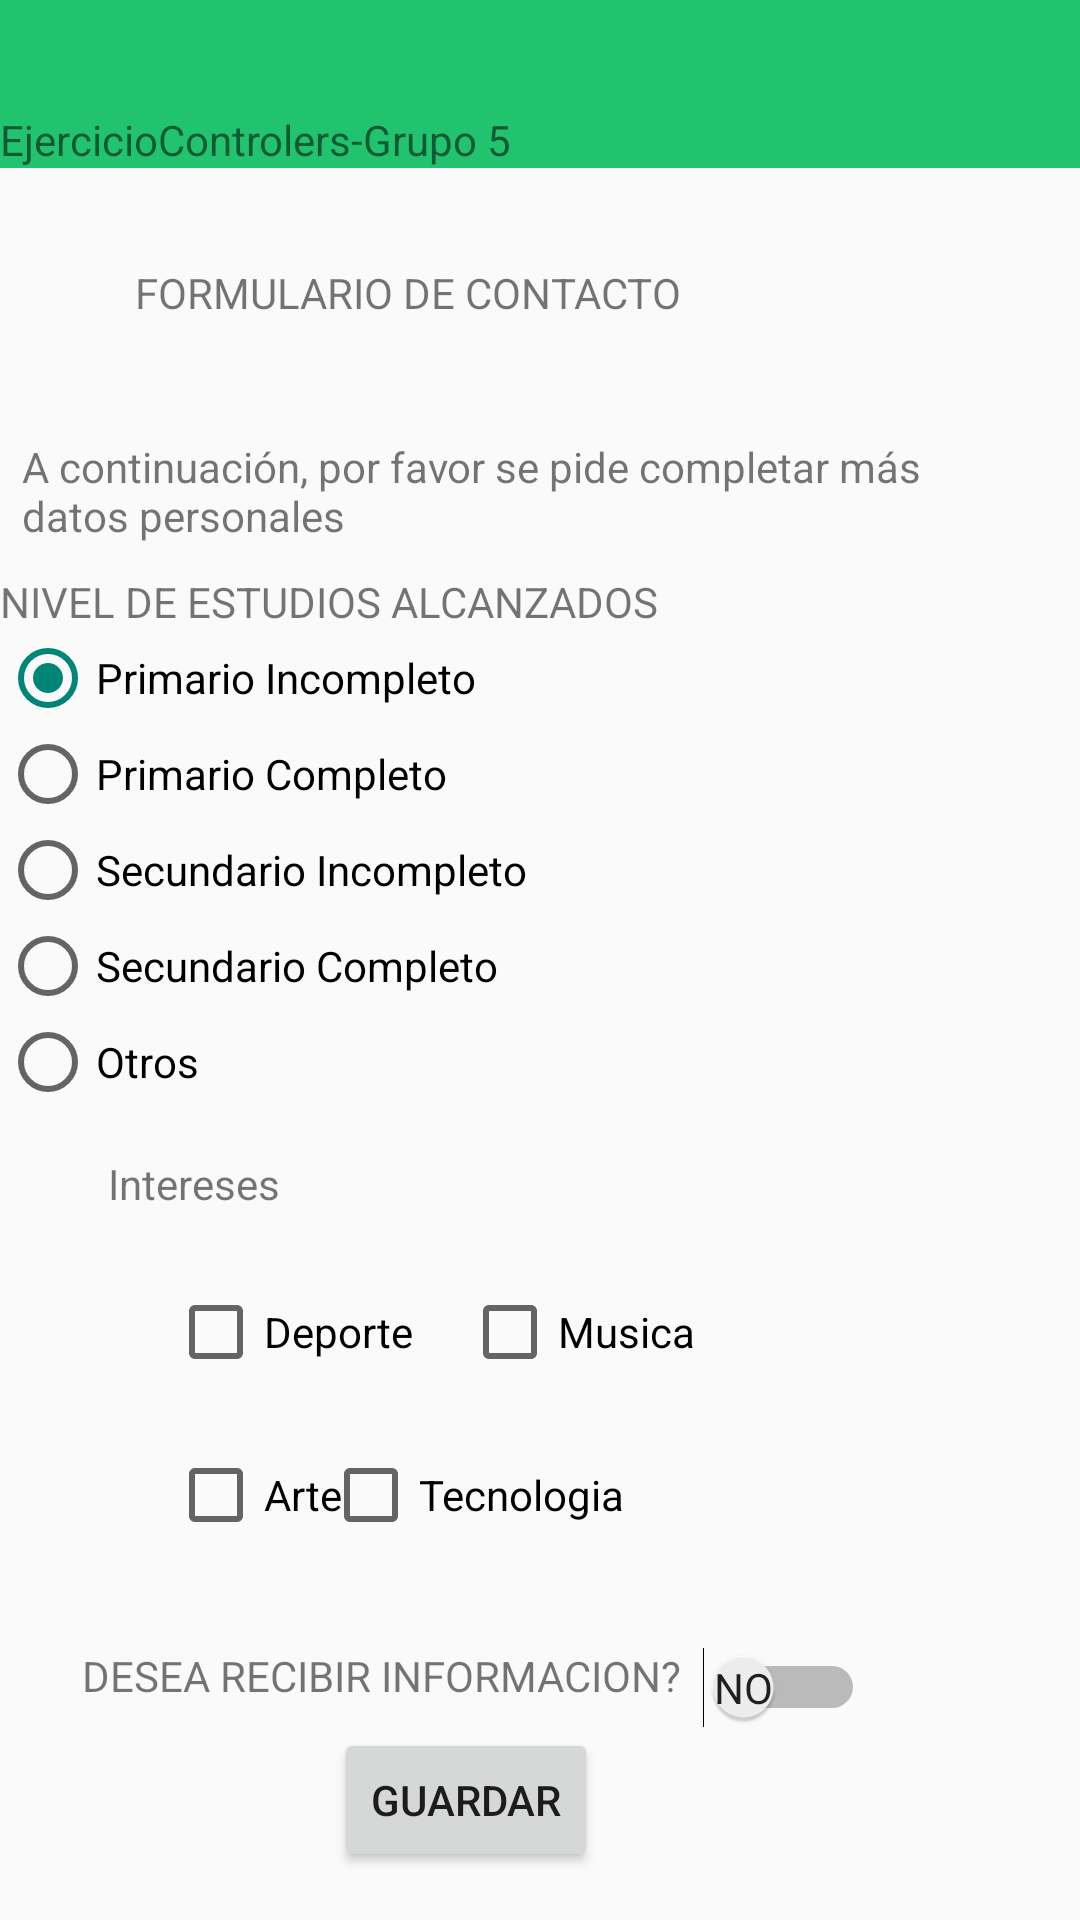

Produce the Android XML layout that renders to this screen, including the resource entries it uses.
<!-- AndroidManifest.xml: application theme Theme.TP_2 -->
<!-- res/layout/activity_mas_datos_usuario.xml -->
<?xml version="1.0" encoding="utf-8"?>
<androidx.constraintlayout.widget.ConstraintLayout xmlns:android="http://schemas.android.com/apk/res/android"
    xmlns:app="http://schemas.android.com/apk/res-auto"
    xmlns:tools="http://schemas.android.com/tools"
    android:id="@+id/main"
    android:layout_width="match_parent"
    android:layout_height="match_parent"
    tools:context=".MasDatosUsuario">

    <com.google.android.material.appbar.MaterialToolbar
        android:id="@+id/materialToolbar2"
        android:layout_width="match_parent"
        android:layout_height="wrap_content"
        android:layout_weight="1"
        android:background="@color/Verde"
        android:minHeight="?attr/actionBarSize"
        android:theme="?attr/actionBarTheme"
        app:layout_constraintStart_toStartOf="parent"
        app:layout_constraintTop_toTopOf="parent" />

    <TextView
        android:id="@+id/txtMasDatosUsuario"
        android:layout_width="315dp"
        android:layout_height="49dp"
        android:layout_marginTop="32dp"
        android:layout_weight="1"
        android:layout_x="14dp"
        android:layout_y="115dp"
        android:text="@string/MasDatosUsuarioTexto"
        app:layout_constraintEnd_toEndOf="parent"
        app:layout_constraintHorizontal_bias="0.166"
        app:layout_constraintStart_toStartOf="parent"
        app:layout_constraintTop_toBottomOf="@+id/txtTituloMasDatosContacto" />

    <TextView
        android:id="@+id/txtTituloMasDatosContacto"
        android:layout_width="265dp"
        android:layout_height="26dp"
        android:layout_marginTop="32dp"
        android:layout_weight="1"
        android:layout_x="22dp"
        android:layout_y="77dp"
        android:text="@string/AgregarContactoTitulo"
        app:layout_constraintEnd_toEndOf="parent"
        app:layout_constraintHorizontal_bias="0.474"
        app:layout_constraintStart_toStartOf="parent"
        app:layout_constraintTop_toBottomOf="@+id/materialToolbar2" />

    <RadioGroup
        android:id="@+id/RadioGroupNivelEstudios"
        android:layout_width="293dp"
        android:layout_height="wrap_content"
        android:layout_x="9dp"
        android:layout_y="190dp"
        android:checkedButton="@id/RBPrimarioIncompleto"
        app:layout_constraintBottom_toTopOf="@+id/txtIntereses"
        app:layout_constraintStart_toStartOf="parent"
        app:layout_constraintTop_toBottomOf="@+id/txtMasDatosUsuario">

        <RadioButton
            android:id="@+id/RBPrimarioIncompleto"
            android:layout_width="match_parent"
            android:layout_height="wrap_content"
            android:text="@string/PrimarioIncompleto" />

        <RadioButton
            android:id="@+id/RB_PrimarioCompleto"
            android:layout_width="match_parent"
            android:layout_height="wrap_content"
            android:text="@string/PrimarioCompleto" />

        <RadioButton
            android:id="@+id/RB_SecundarioIncompleto"
            android:layout_width="match_parent"
            android:layout_height="wrap_content"
            android:text="@string/SecundarioIncompleto" />

        <RadioButton
            android:id="@+id/RB_SecundarioCompleto"
            android:layout_width="match_parent"
            android:layout_height="wrap_content"
            android:text="@string/SecundarioCompleto" />

        <RadioButton
            android:id="@+id/RB_Otros"
            android:layout_width="match_parent"
            android:layout_height="wrap_content"
            android:text="@string/Otros" />


    </RadioGroup>

    <TextView
        android:id="@+id/txtNivelEstudiosAlcanzados"
        android:layout_width="wrap_content"
        android:layout_height="wrap_content"
        android:layout_weight="1"
        android:layout_x="13dp"
        android:layout_y="166dp"
        android:text="@string/NivelEstudiosAlcanzados"
        app:layout_constraintBottom_toTopOf="@+id/RadioGroupNivelEstudios"
        app:layout_constraintStart_toStartOf="parent" />

    <TextView
        android:id="@+id/txtIntereses"
        android:layout_width="wrap_content"
        android:layout_height="wrap_content"
        android:layout_marginStart="36dp"
        android:layout_marginBottom="24dp"
        android:layout_x="23dp"
        android:layout_y="440dp"
        android:text="@string/Intereses"
        app:layout_constraintBottom_toTopOf="@+id/Deporte"
        app:layout_constraintStart_toStartOf="parent" />

    <CheckBox
        android:id="@+id/Deporte"
        android:layout_width="wrap_content"
        android:layout_height="wrap_content"
        android:layout_marginStart="56dp"
        android:layout_marginBottom="180dp"
        android:layout_x="17dp"
        android:layout_y="468dp"
        android:text="@string/Deporte"
        app:layout_constraintBottom_toBottomOf="parent"
        app:layout_constraintStart_toStartOf="parent" />

    <CheckBox
        android:id="@+id/Musica"
        android:layout_width="wrap_content"
        android:layout_height="wrap_content"
        android:layout_marginStart="16dp"
        android:layout_marginBottom="180dp"
        android:layout_x="143dp"
        android:layout_y="472dp"
        android:text="@string/Musica"
        app:layout_constraintBottom_toBottomOf="parent"
        app:layout_constraintStart_toEndOf="@+id/Deporte" />

    <CheckBox
        android:id="@+id/Arte"
        android:layout_width="wrap_content"
        android:layout_height="wrap_content"
        android:layout_marginStart="56dp"
        android:layout_x="17dp"
        android:layout_y="521dp"
        android:text="@string/Arte"
        app:layout_constraintBottom_toBottomOf="parent"
        app:layout_constraintStart_toStartOf="parent"
        app:layout_constraintTop_toBottomOf="@+id/Deporte"
        app:layout_constraintVertical_bias="0.151" />

    <CheckBox
        android:id="@+id/Tecnologia"
        android:layout_width="wrap_content"
        android:layout_height="wrap_content"
        android:layout_marginEnd="152dp"
        android:layout_x="142dp"
        android:layout_y="521dp"
        android:text="@string/Tecnologia"
        app:layout_constraintBottom_toBottomOf="parent"
        app:layout_constraintEnd_toEndOf="parent"
        app:layout_constraintTop_toBottomOf="@+id/Musica"
        app:layout_constraintVertical_bias="0.151" />

    <TextView
        android:id="@+id/txtDeseaREcibirInfo"
        android:layout_width="wrap_content"
        android:layout_height="wrap_content"
        android:layout_marginBottom="8dp"
        android:layout_x="20dp"
        android:layout_y="574dp"
        android:text="@string/DeseaRecibirInformacion"
        app:layout_constraintBottom_toTopOf="@+id/BtnGuardarContacto"
        app:layout_constraintEnd_toEndOf="parent"
        app:layout_constraintHorizontal_bias="0.171"
        app:layout_constraintStart_toStartOf="parent" />

    <Switch
        android:id="@+id/switchDeseaRecibirInfo"
        android:layout_width="61dp"
        android:layout_height="wrap_content"
        android:layout_marginBottom="64dp"
        android:layout_x="234dp"
        android:layout_y="571dp"
        android:showText="true"
        android:textOff="@string/No"
        android:textOn="@string/Si"
        app:layout_constraintBottom_toBottomOf="parent"
        app:layout_constraintStart_toEndOf="@+id/txtDeseaREcibirInfo" />

    <Button
        android:id="@+id/BtnGuardarContacto"
        android:layout_width="wrap_content"
        android:layout_height="wrap_content"
        android:layout_marginBottom="16dp"
        android:layout_x="180dp"
        android:layout_y="630dp"
        android:text="@string/Guardar"
        app:layout_constraintBottom_toBottomOf="parent"
        app:layout_constraintEnd_toEndOf="parent"
        app:layout_constraintHorizontal_bias="0.409"
        app:layout_constraintStart_toStartOf="parent" />

    <TextView
        android:id="@+id/txt_view_toolbar1"
        android:layout_width="213dp"
        android:layout_height="wrap_content"
        android:layout_weight="1"
        android:layout_x="23dp"
        android:layout_y="25dp"
        android:text="@string/txt_view_tooolbar1"
        app:layout_constraintBottom_toBottomOf="@+id/materialToolbar2"
        app:layout_constraintStart_toStartOf="@+id/materialToolbar2"
        app:layout_constraintTop_toTopOf="@+id/materialToolbar2"
        app:layout_constraintVertical_bias="1.0" />

</androidx.constraintlayout.widget.ConstraintLayout>
<!-- resources referenced by this layout -->
<resources>
  <color name="Verde">#22C36F</color>
  <string name="AgregarContactoTitulo">FORMULARIO DE CONTACTO</string>
  <string name="Arte">Arte</string>
  <string name="Deporte">Deporte</string>
  <string name="DeseaRecibirInformacion">DESEA RECIBIR INFORMACION?</string>
  <string name="Guardar">GUARDAR</string>
  <string name="Intereses">Intereses</string>
  <string name="MasDatosUsuarioTexto">A continuación, por favor se pide completar más datos personales</string>
  <string name="Musica">Musica</string>
  <string name="NivelEstudiosAlcanzados">NIVEL DE ESTUDIOS ALCANZADOS</string>
  <string name="No">No</string>
  <string name="Otros">Otros</string>
  <string name="PrimarioCompleto">Primario Completo</string>
  <string name="PrimarioIncompleto">Primario Incompleto</string>
  <string name="SecundarioCompleto">Secundario Completo</string>
  <string name="SecundarioIncompleto">Secundario Incompleto</string>
  <string name="Si">Si</string>
  <string name="Tecnologia">Tecnologia</string>
  <string name="txt_view_tooolbar1">EjercicioControlers-Grupo 5</string>
  <style name="Theme.TP_2" parent="Base.Theme.TP_2" />
  <style name="Base.Theme.TP_2" parent="Theme.AppCompat.Light.NoActionBar">
          
          
      </style>
</resources>
